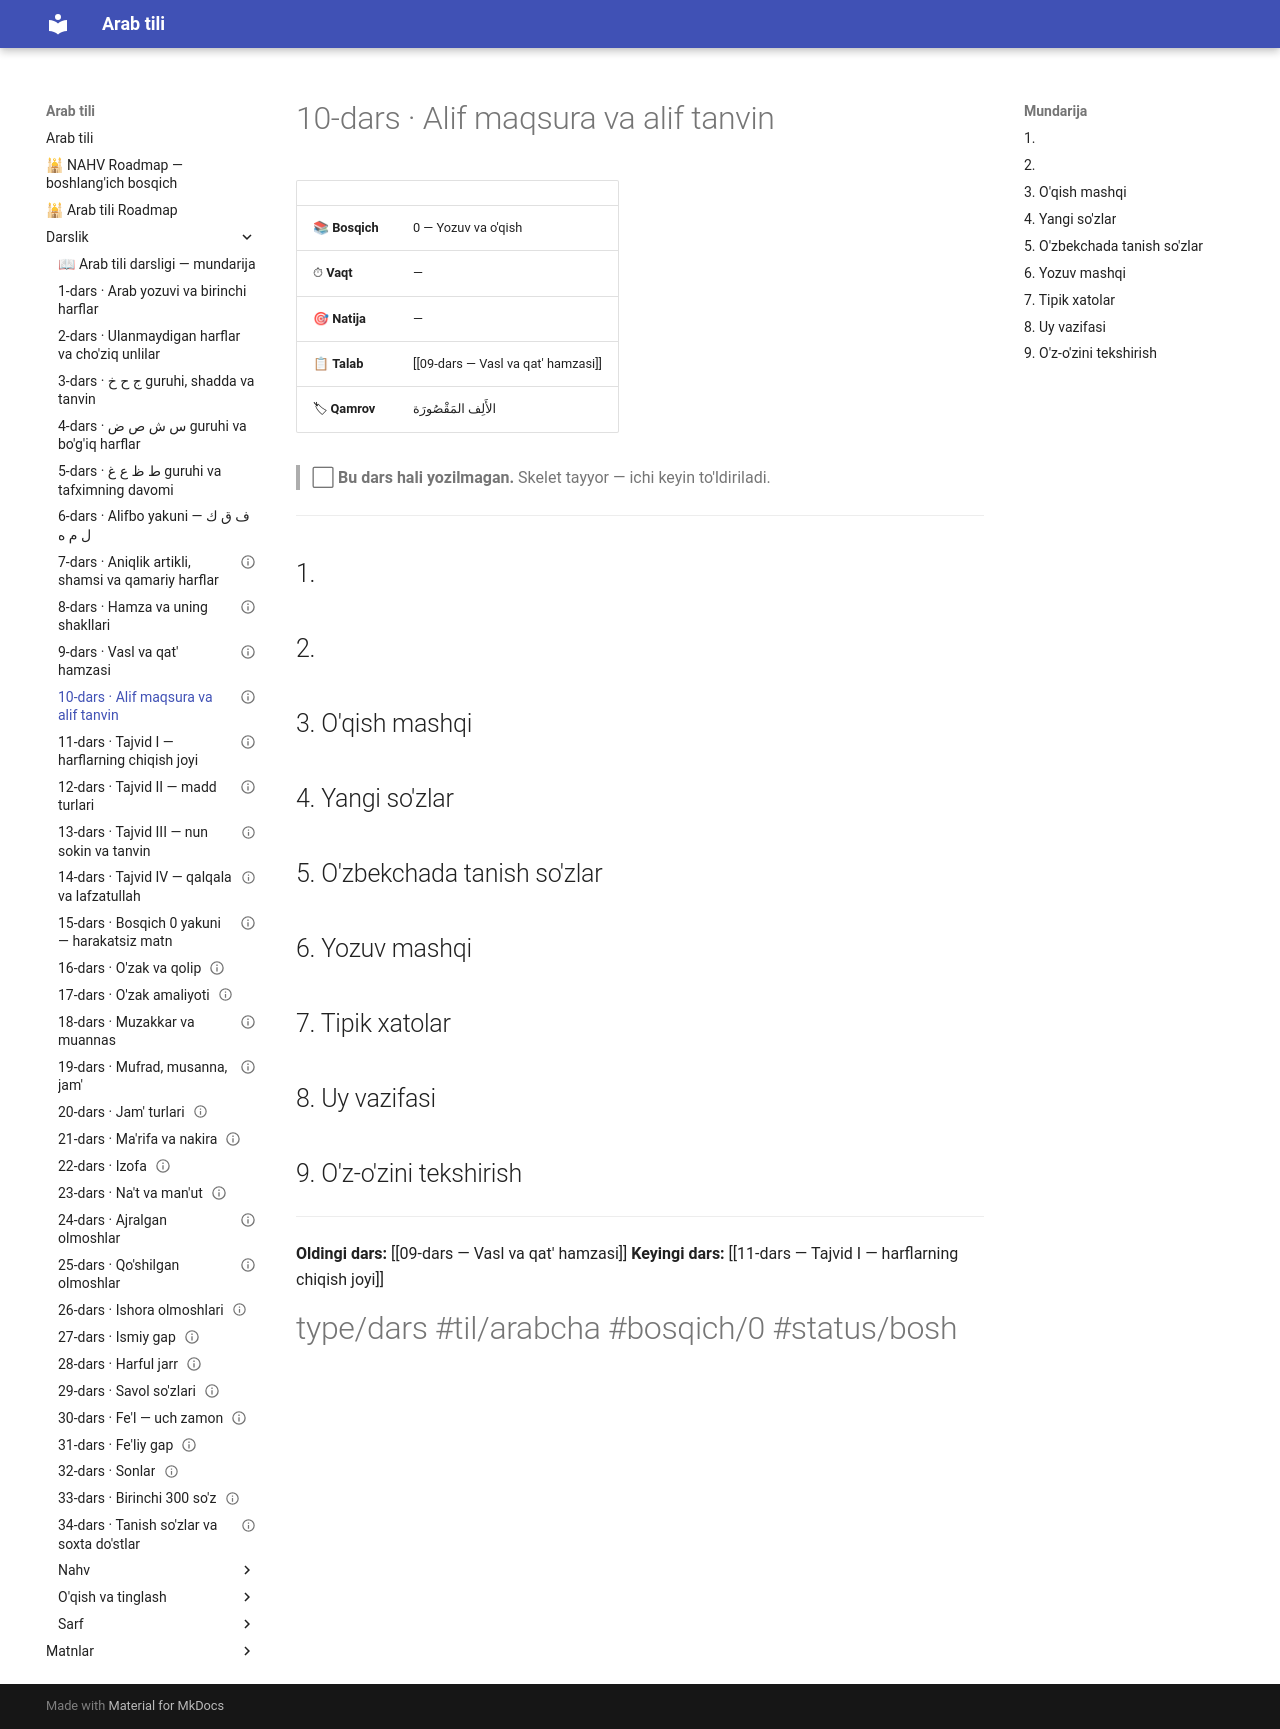

repository: AbdullohFlutterDeveloper/arab-tili-sayt · page: Darslik/10-dars — Alif maqsura va alif tanvin/index.html · generator: mkdocs

---
cssclasses:
  - arabcha
status: bo'sh
---

# 10-dars · Alif maqsura va alif tanvin

| | |
|---|---|
| 📚 **Bosqich** | 0 — Yozuv va o'qish |
| ⏱ **Vaqt** | — |
| 🎯 **Natija** | — |
| 📋 **Talab** | [[09-dars — Vasl va qat' hamzasi]] |
| 🏷 **Qamrov** | <span class="ar">الأَلِف المَقْصُورَة</span> |

> ⬜ **Bu dars hali yozilmagan.** Skelet tayyor — ichi keyin to'ldiriladi.

---

## 1. 

## 2. 

## 3. O'qish mashqi

## 4. Yangi so'zlar

## 5. O'zbekchada tanish so'zlar

## 6. Yozuv mashqi

## 7. Tipik xatolar

## 8. Uy vazifasi

## 9. O'z-o'zini tekshirish

---

**Oldingi dars:** [[09-dars — Vasl va qat' hamzasi]]
**Keyingi dars:** [[11-dars — Tajvid I — harflarning chiqish joyi]]

#type/dars #til/arabcha #bosqich/0 #status/bosh
